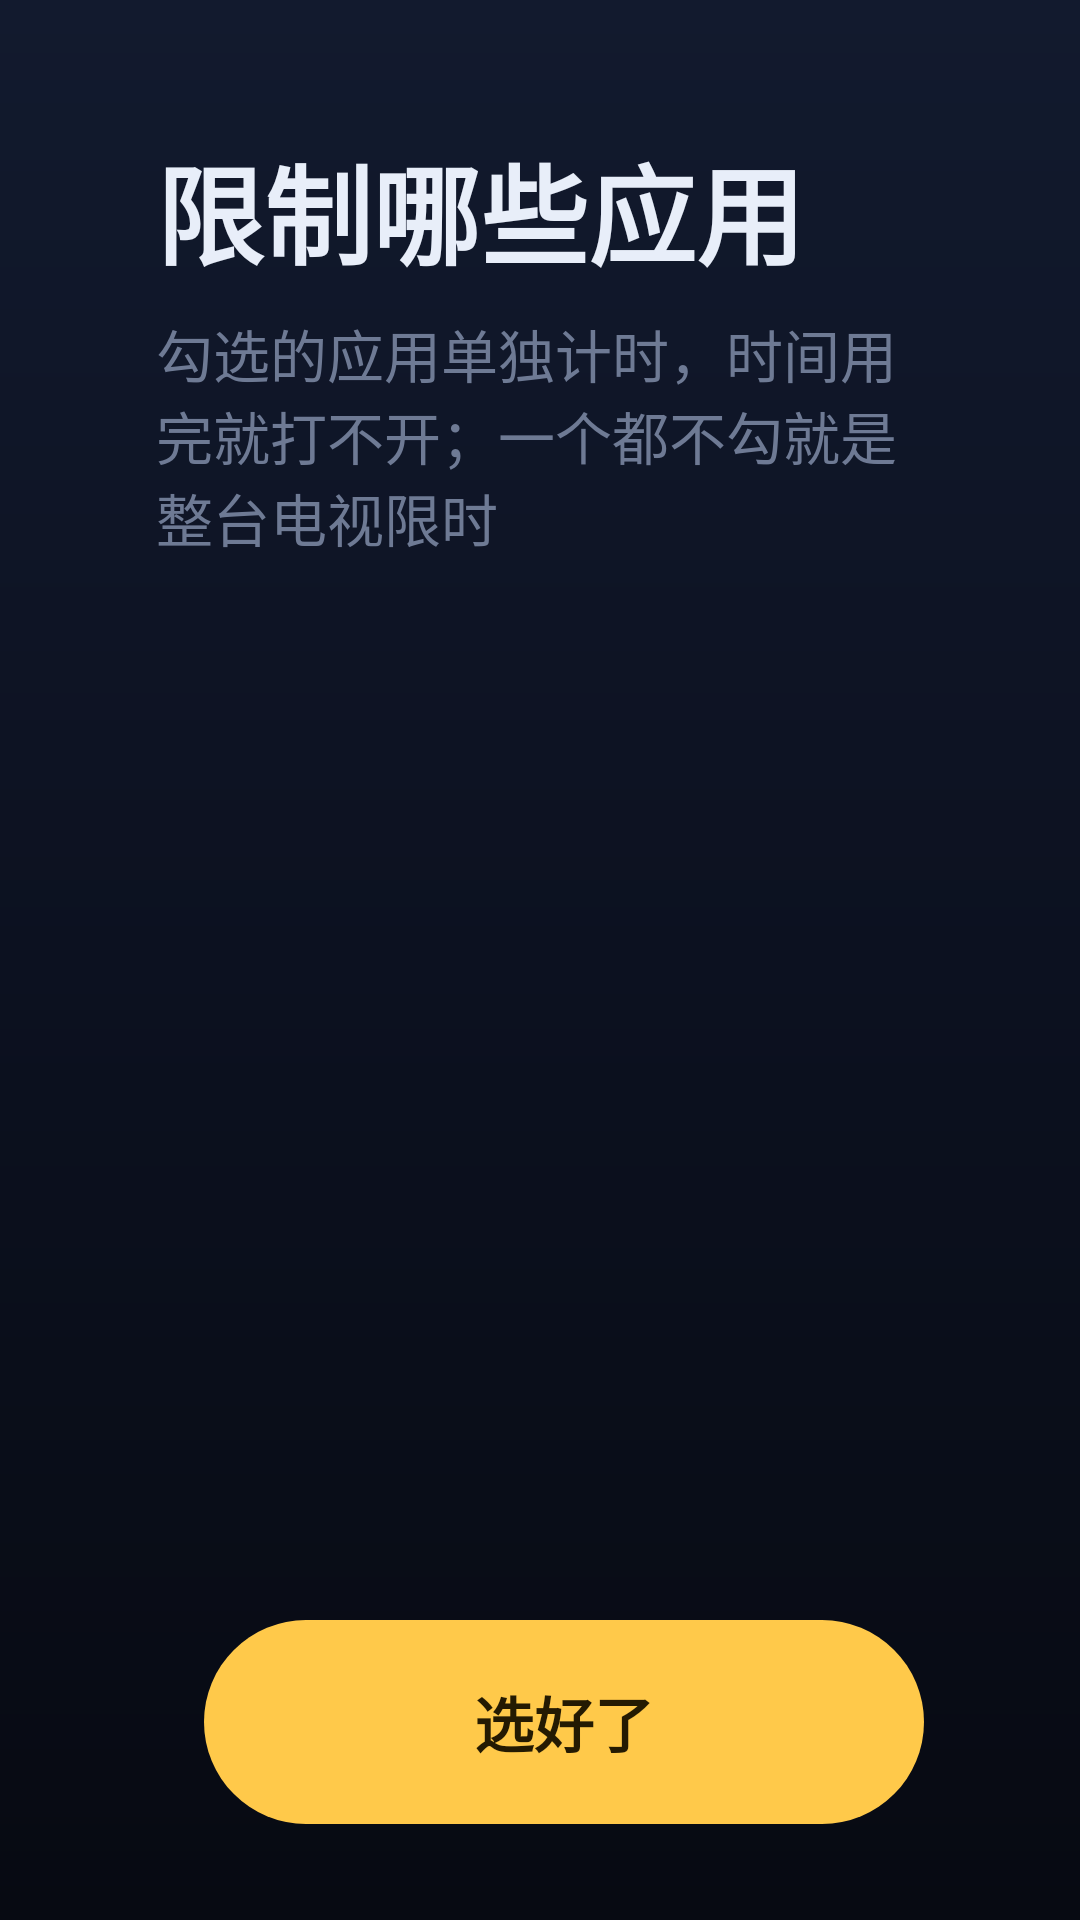

Android layout source for this screen:
<!-- AndroidManifest.xml: application theme Theme.TvLimit -->
<!-- res/layout/activity_app_selection.xml -->
<?xml version="1.0" encoding="utf-8"?>
<LinearLayout xmlns:android="http://schemas.android.com/apk/res/android"
    android:layout_width="match_parent"
    android:layout_height="match_parent"
    android:background="@drawable/bg_screen"
    android:orientation="vertical"
    android:paddingStart="@dimen/screen_pad_h"
    android:paddingEnd="@dimen/screen_pad_h"
    android:paddingTop="44dp"
    android:paddingBottom="32dp">

    <TextView
        android:layout_width="wrap_content"
        android:layout_height="wrap_content"
        android:text="限制哪些应用"
        android:textColor="@color/text_main"
        android:textSize="36sp"
        android:textStyle="bold"
        android:includeFontPadding="false" />

    <TextView
        android:layout_width="wrap_content"
        android:layout_height="wrap_content"
        android:layout_marginTop="8dp"
        android:text="勾选的应用单独计时，时间用完就打不开；一个都不勾就是整台电视限时"
        android:textColor="@color/text_dim"
        android:textSize="19sp"
        android:includeFontPadding="false" />

    <androidx.recyclerview.widget.RecyclerView
        android:id="@+id/rvAppList"
        android:layout_width="match_parent"
        android:layout_height="0dp"
        android:layout_weight="1"
        android:layout_marginTop="20dp"
        android:clipToPadding="false"
        android:paddingBottom="28dp"
        android:scrollbars="none" />

    <TextView
        android:id="@+id/btnDone"
        style="@style/Widget.BigButton"
        android:layout_width="wrap_content"
        android:layout_height="68dp"
        android:layout_gravity="end"
        android:minWidth="240dp"
        android:text="选好了"
        android:gravity="center" />

</LinearLayout>
<!-- resources referenced by this layout -->
<resources>
  <color name="text_dim">#6E7A94</color>
  <color name="text_main">#E8EEF9</color>
  <dimen name="screen_pad_h">52dp</dimen>
  <!-- drawable bg_screen (drawable) -->
  <?xml version="1.0" encoding="utf-8"?>
  <shape xmlns:android="http://schemas.android.com/apk/res/android"
      android:shape="rectangle">
      <gradient
          android:angle="270"
          android:startColor="#121A2E"
          android:centerColor="#0C1120"
          android:endColor="#070A12" />
  </shape>
  <style name="Widget.BigButton" parent="android:Widget.TextView">
          <item name="android:background">@drawable/selector_btn_primary</item>
          <item name="android:textColor">#241A02</item>
          <item name="android:textSize">@dimen/text_body</item>
          <item name="android:textStyle">bold</item>
          <item name="android:gravity">center</item>
          <item name="android:includeFontPadding">false</item>
          <item name="android:minHeight">68dp</item>
          <item name="android:minWidth">0dp</item>
          <item name="android:paddingStart">40dp</item>
          <item name="android:paddingEnd">40dp</item>
          <item name="android:clickable">true</item>
          <item name="android:focusable">true</item>
          
          <item name="android:focusableInTouchMode">false</item>
      </style>
  <style name="Theme.TvLimit" parent="Theme.AppCompat.NoActionBar">
          <item name="colorPrimary">@color/sun</item>
          <item name="colorPrimaryDark">@color/bg_deep</item>
          <item name="colorAccent">@color/sky</item>
          <item name="android:windowBackground">@drawable/bg_screen</item>
          <item name="android:colorBackground">@color/bg_deep</item>
          <item name="android:textColorPrimary">@color/text_main</item>
          <item name="android:textColorSecondary">@color/text_sub</item>
          <item name="android:windowFullscreen">true</item>
          <item name="android:windowContentOverlay">@null</item>
          <item name="android:windowActionBar">false</item>
          <item name="android:windowNoTitle">true</item>
      </style>
  <!-- drawable selector_btn_primary (drawable) -->
  <?xml version="1.0" encoding="utf-8"?>
  <selector xmlns:android="http://schemas.android.com/apk/res/android">
      <item android:state_focused="true">
          <layer-list>
              <item>
                  <shape android:shape="rectangle">
                      <solid android:color="#FFE9A8" />
                      <stroke android:width="6dp" android:color="#FFFFFF" />
                      <corners android:radius="@dimen/radius_pill" />
                  </shape>
              </item>
              <item
                  android:left="3dp"
                  android:right="3dp"
                  android:top="3dp"
                  android:bottom="3dp">
                  <shape android:shape="rectangle">
                      <solid android:color="#FFE9A8" />
                      <stroke android:width="3dp" android:color="#5C4300" />
                      <corners android:radius="@dimen/radius_pill" />
                  </shape>
              </item>
          </layer-list>
      </item>
      <item android:state_pressed="true">
          <shape android:shape="rectangle">
              <solid android:color="#E0AE2E" />
              <corners android:radius="@dimen/radius_pill" />
          </shape>
      </item>
      <item>
          <shape android:shape="rectangle">
              <solid android:color="@color/sun" />
              <corners android:radius="@dimen/radius_pill" />
          </shape>
      </item>
  </selector>
  <dimen name="text_body">20sp</dimen>
  <color name="sun">#FFC94A</color>
  <color name="bg_deep">#0D1220</color>
  <color name="sky">#5AC8FA</color>
  <color name="text_sub">#9FAAC2</color>
  <dimen name="radius_pill">100dp</dimen>
</resources>
